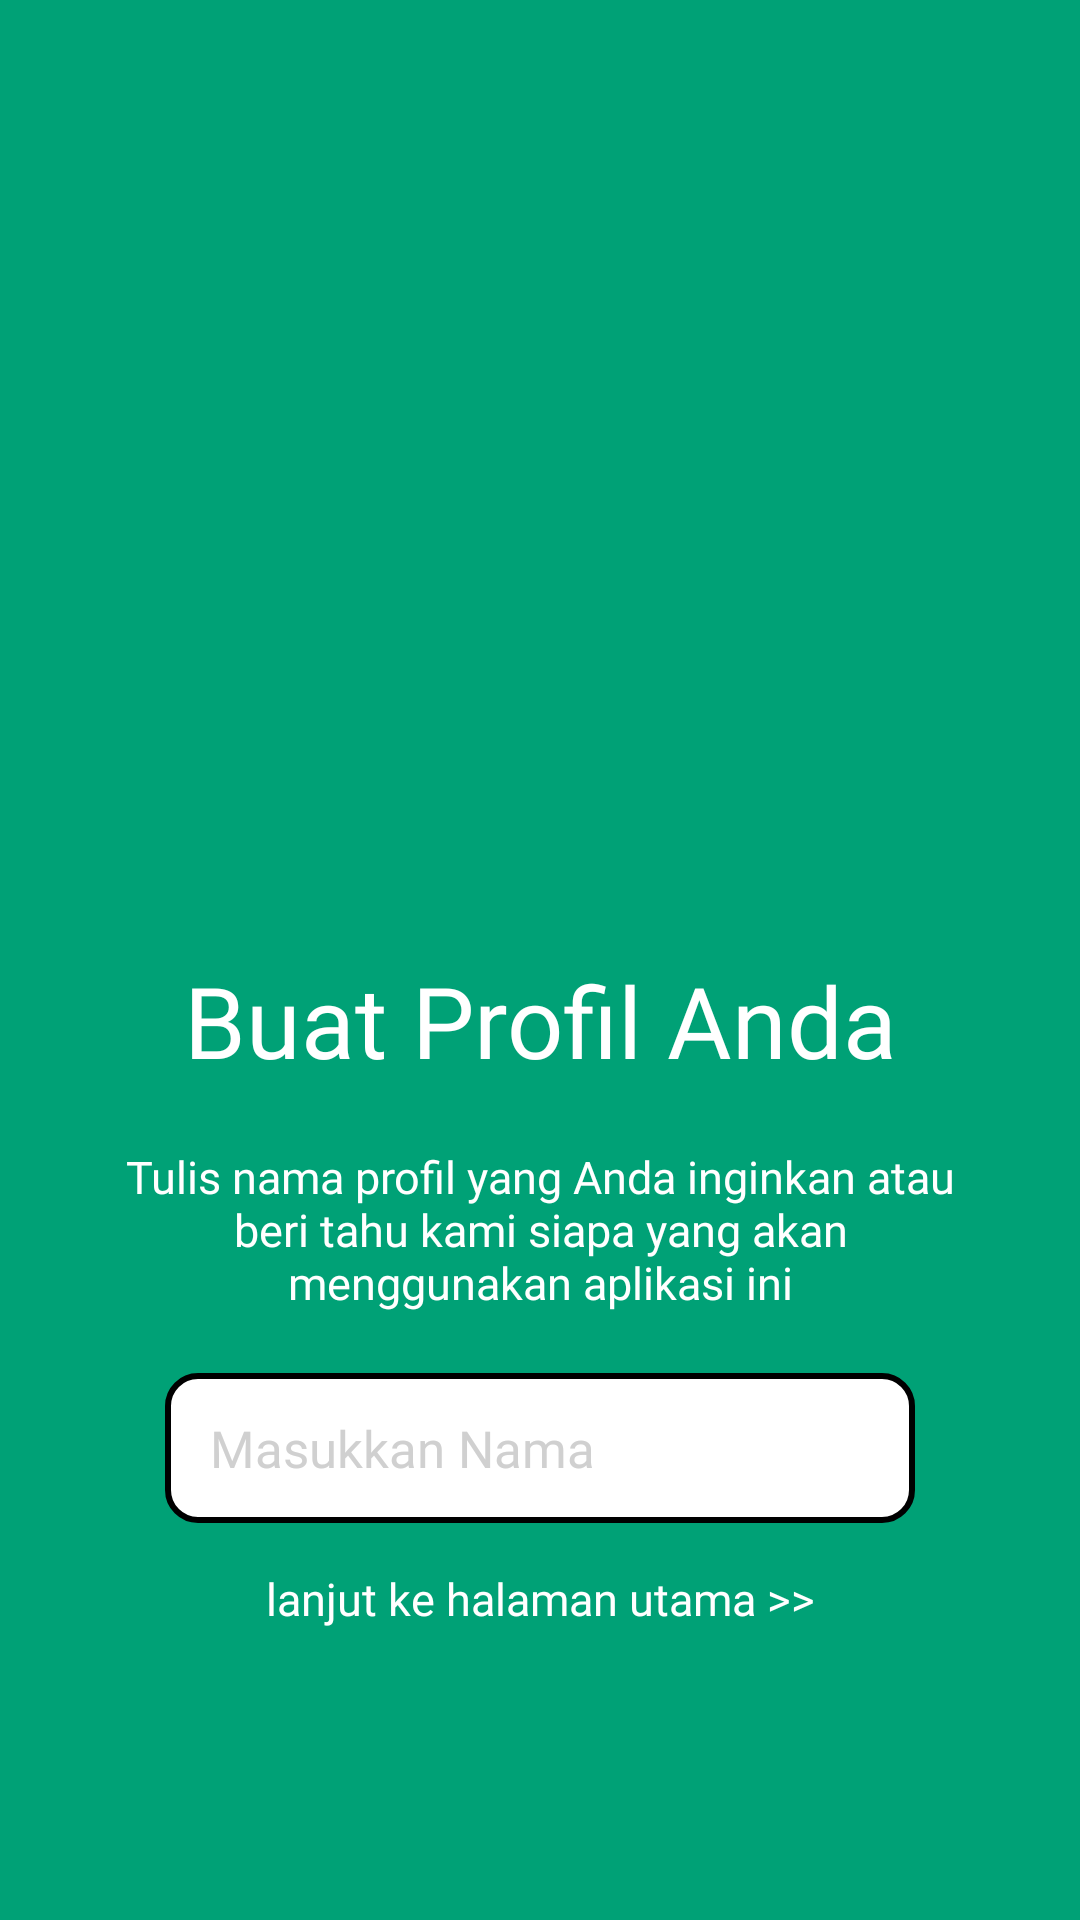

This screen was rendered from an Android layout file. Write that file and the resources it references.
<!-- AndroidManifest.xml: application theme Theme.MaterialComponents.Light.NoActionBar.Bridge -->
<!-- res/layout/activity_onboarding2.xml -->
<?xml version="1.0" encoding="utf-8"?>
<androidx.constraintlayout.widget.ConstraintLayout xmlns:android="http://schemas.android.com/apk/res/android"
    xmlns:app="http://schemas.android.com/apk/res-auto"
    xmlns:tools="http://schemas.android.com/tools"
    android:layout_width="match_parent"
    android:layout_height="match_parent"
    android:background="@color/primary"
    tools:context=".Onboarding2">

    <TextView
        android:id="@+id/titleboarding2"
        android:layout_width="match_parent"
        android:layout_height="wrap_content"
        android:layout_marginTop="318dp"
        android:fontFamily="@font/inter_bold"
        android:text="@string/titleboarding2"
        android:textAlignment="center"
        android:textColor="@color/white"
        android:textSize="33sp"
        app:layout_constraintEnd_toEndOf="parent"
        app:layout_constraintHorizontal_bias="0.0"
        app:layout_constraintStart_toStartOf="parent"
        app:layout_constraintTop_toTopOf="parent" />

    <TextView
        android:id="@+id/bodyboarding2"
        android:layout_width="match_parent"
        android:layout_height="wrap_content"
        android:layout_marginTop="20dp"
        android:fontFamily="@font/inter_regular"
        android:text="@string/bodyboarding2"
        android:textAlignment="center"
        android:textColor="@color/white"
        android:textSize="15sp"
        app:layout_constraintEnd_toEndOf="parent"
        app:layout_constraintStart_toStartOf="parent"
        app:layout_constraintTop_toBottomOf="@+id/titleboarding2" />

    <EditText
        android:id="@+id/inputNama"
        android:layout_width="250dp"
        android:layout_height="50dp"
        android:layout_marginTop="20dp"
        android:background="@drawable/bg_edittext1"
        android:drawableEnd="@drawable/ic_arrow"
        android:inputType="textPersonName"
        android:paddingLeft="15dp"
        android:paddingRight="15dp"
        android:hint="Masukkan Nama"
        android:imeOptions="actionNext"
        android:fontFamily="@font/inter_regular"
        android:textColor="@color/black"
        android:textSize="17sp"
        android:textColorHint="@color/grey"
        app:layout_constraintEnd_toEndOf="parent"
        app:layout_constraintStart_toStartOf="parent"
        app:layout_constraintTop_toBottomOf="@+id/bodyboarding2"/>

    <TextView
        android:id="@+id/nextpage"
        android:layout_width="match_parent"
        android:layout_height="wrap_content"
        android:layout_marginTop="15dp"
        android:fontFamily="@font/inter_regular"
        android:minHeight="48dp"
        android:onClick="nextpage"
        android:text="@string/nextpage"
        android:textAlignment="center"
        android:textColor="@color/white"
        android:textSize="15sp"
        app:layout_constraintEnd_toEndOf="parent"
        app:layout_constraintStart_toStartOf="parent"
        app:layout_constraintTop_toBottomOf="@+id/inputNama" />
</androidx.constraintlayout.widget.ConstraintLayout>
<!-- resources referenced by this layout -->
<resources>
  <color name="black">#FF000000</color>
  <color name="grey">#D0D0D0</color>
  <color name="primary">#00A176</color>
  <color name="white">#FFFFFF</color>
  <!-- drawable bg_edittext1 (drawable) -->
  <?xml version="1.0" encoding="utf-8"?>
  <shape xmlns:android="http://schemas.android.com/apk/res/android"
      android:shape="rectangle">
      <solid android:color="@color/white"/>
      <stroke android:color="@color/black" android:width="2dp"/>
      <corners android:radius="9.86dp"/>
  
  </shape>
  <string name="bodyboarding2">Tulis nama profil yang Anda inginkan atau\nberi tahu kami siapa yang akan\nmenggunakan aplikasi ini</string>
  <string name="nextpage">lanjut ke halaman utama &gt;&gt;</string>
  <string name="titleboarding2">Buat Profil Anda</string>
</resources>
